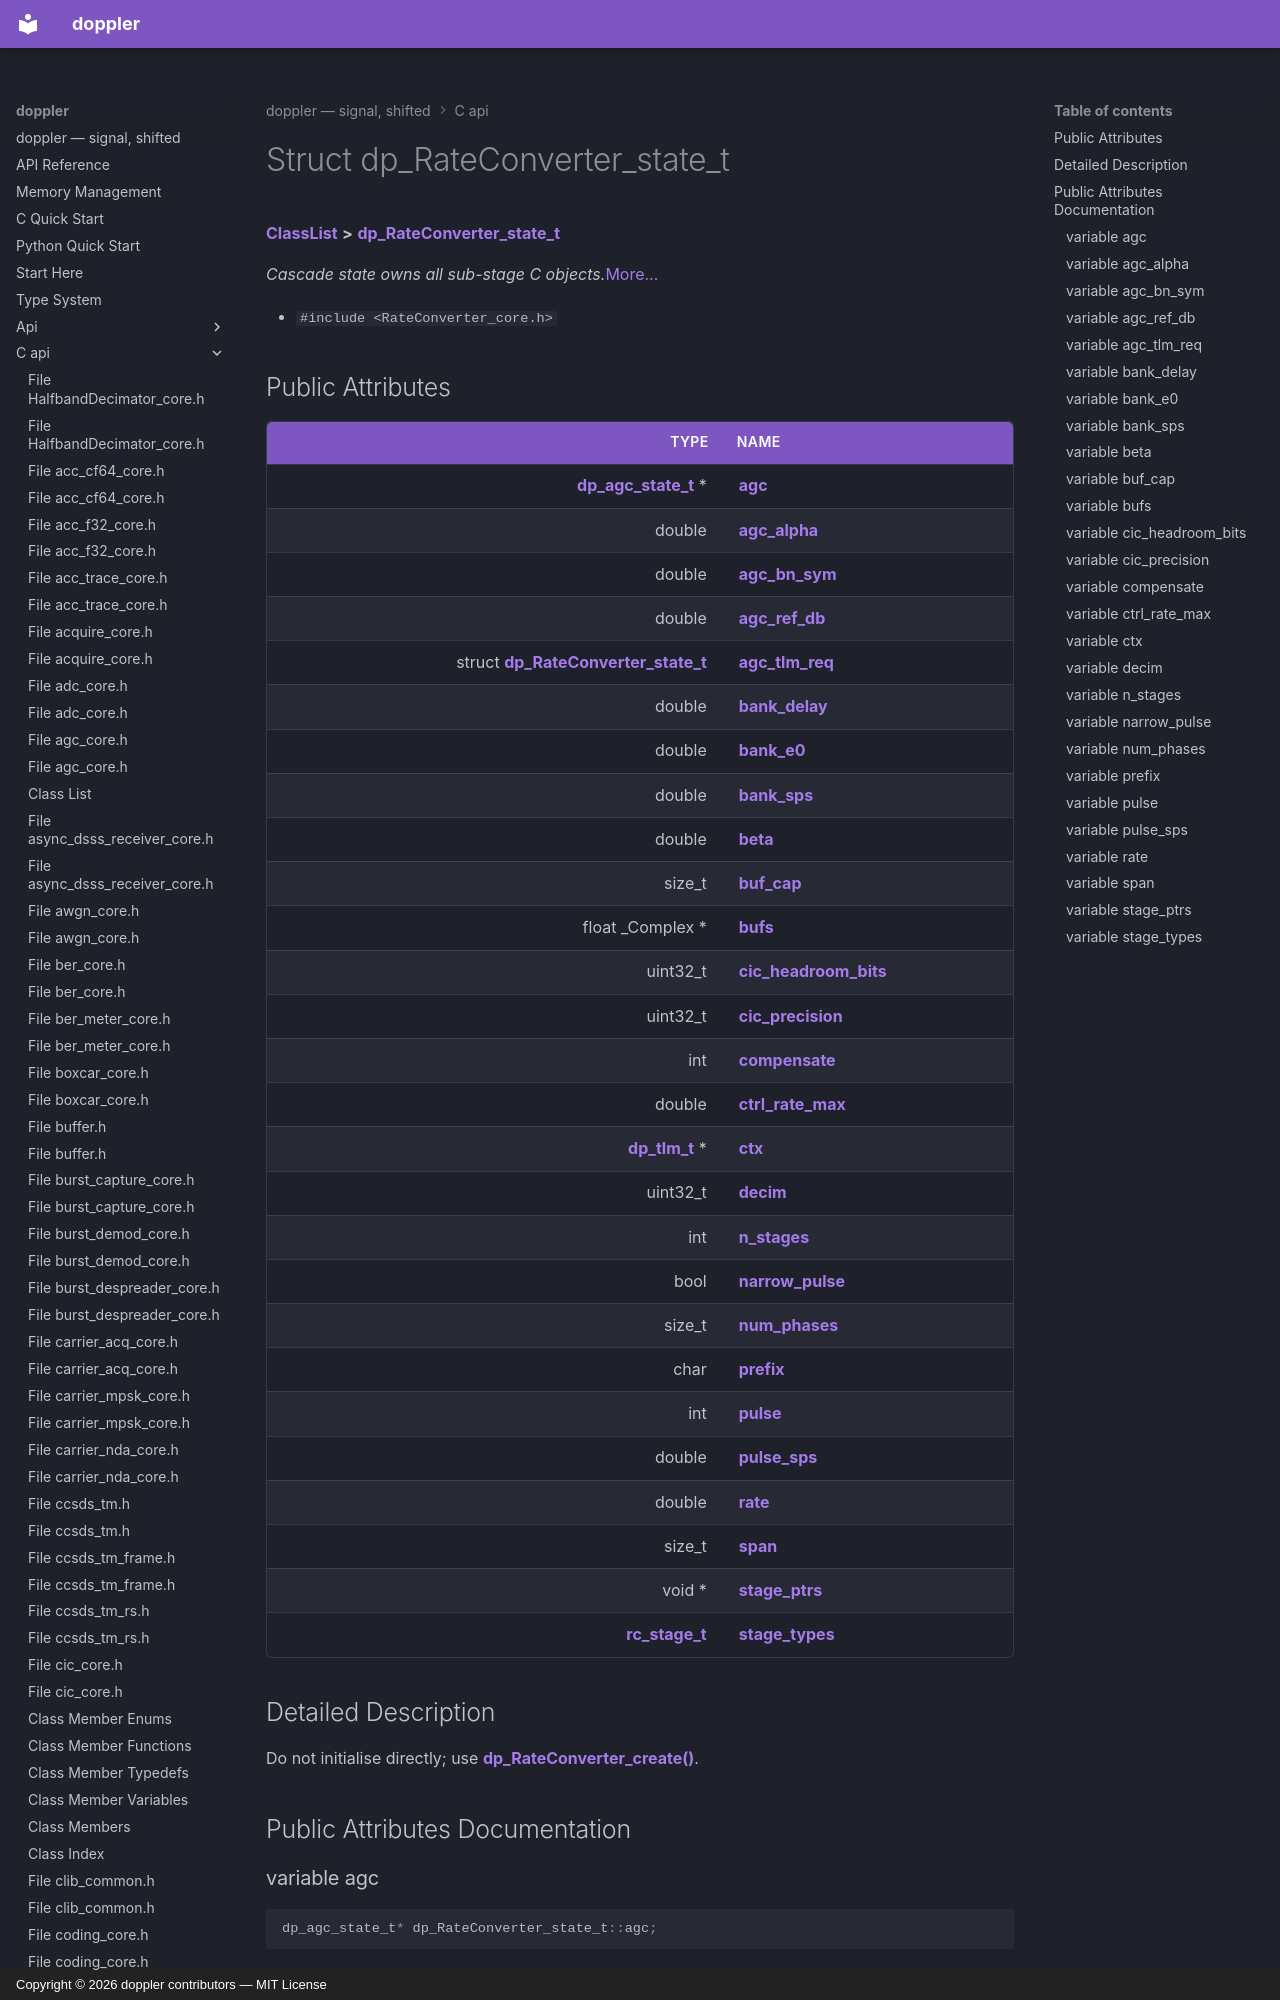

repository: doppler-dsp/doppler · page: c-api/structdp__RateConverter__state__t/index.html · generator: mkdocs · copyright: Copyright © 2026 doppler contributors — MIT License



# Struct dp\_RateConverter\_state\_t



[**ClassList**](annotated.md) **>** [**dp\_RateConverter\_state\_t**](structdp__RateConverter__state__t.md)



_Cascade state_  _owns all sub-stage C objects._[More...](#detailed-description)

* `#include <RateConverter_core.h>`
